33-way image classification set "images" from GitHub (qasim418/Chocolathon); label vocabulary: cocoa shot amaretto, cocoa shot bourbon, cocoa shot chocolate cake, cocoa shot old fashioned, cocoa shot tequila, cocoa shot whiskey, truffle amaretto, truffle bananas foster, truffle brownie batter, truffle caramel apple cider, truffle champagne, truffle cheesecake, truffle confetti cake, truffle cookies and cream, truffle creamsicle, truffle creme brulee, truffle dulce de leche, truffle espresso martini, truffle grey salt caramel, truffle key lime pie, truffle lemon, truffle manhattan, truffle maple cream, truffle peanut butter caramel, truffle pineapple moscato, truffle pistachio, truffle pumpkin spice latte, truffle raspberry, truffle s mores, truffle salted caramel, truffle strawberry shortcake, truffle tea honey, truffle turtle.

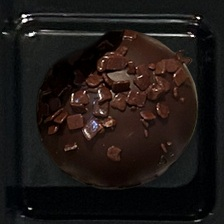
Label: cocoa shot chocolate cake

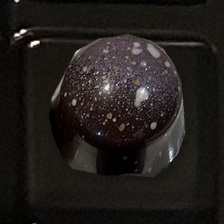
Label: truffle salted caramel

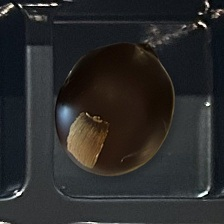
Label: cocoa shot bourbon

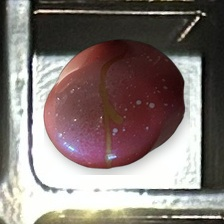
Label: truffle pineapple moscato

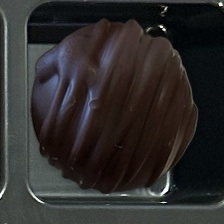
Label: cocoa shot amaretto

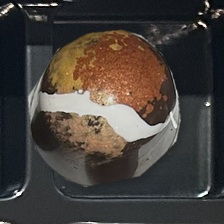
Label: truffle s mores
